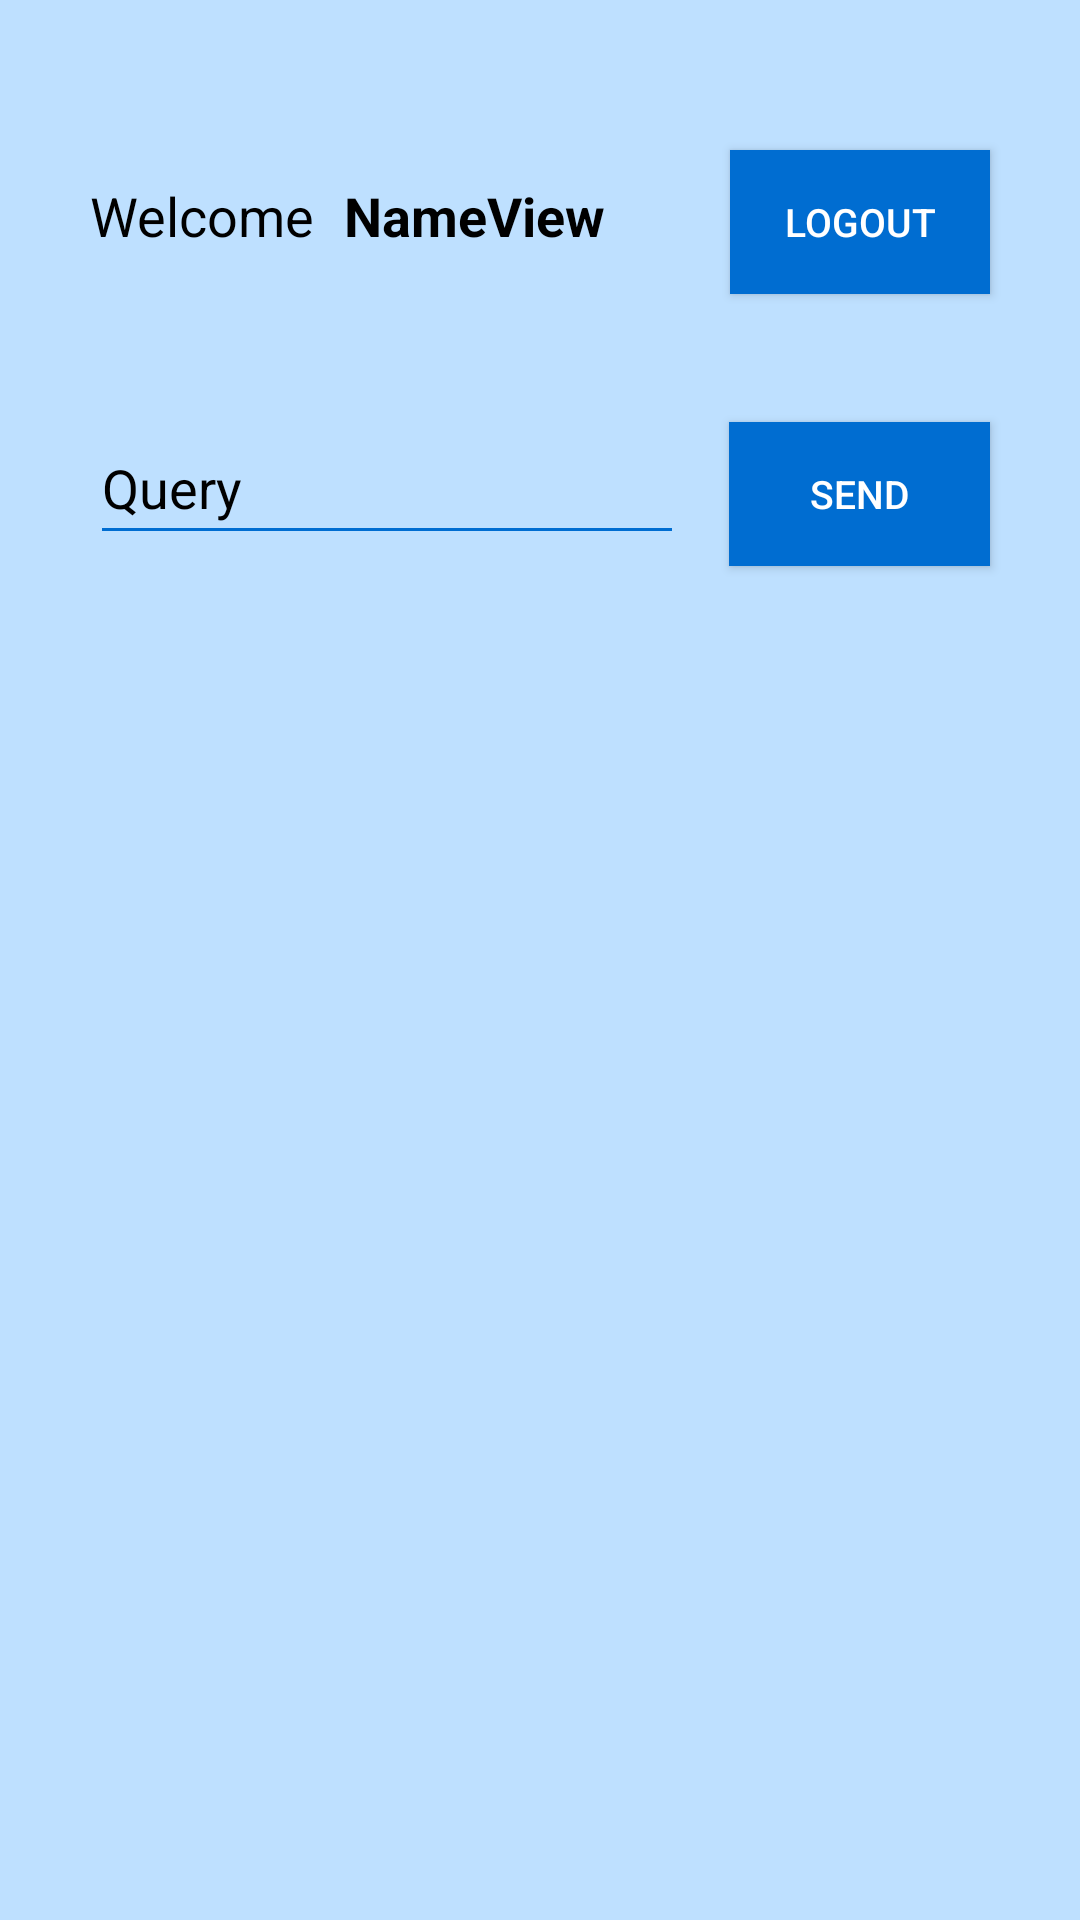

Here is an Android app screen rendered from its layout file. Give the layout XML and the strings, colors and styles it references.
<!-- AndroidManifest.xml: application theme Theme.StuNET -->
<!-- res/layout/logged_window.xml -->
<?xml version="1.0" encoding="utf-8"?>

<androidx.constraintlayout.widget.ConstraintLayout xmlns:android="http://schemas.android.com/apk/res/android"
    xmlns:app="http://schemas.android.com/apk/res-auto"
    xmlns:tools="http://schemas.android.com/tools"
    android:id="@+id/logged_window"
    android:layout_width="match_parent"
    android:layout_height="match_parent"
    android:background="@color/skyblue">

    <LinearLayout
        android:layout_width="match_parent"
        android:layout_height="match_parent"
        android:orientation="vertical">

        <LinearLayout
            android:layout_width="match_parent"
            android:layout_height="117dp"
            android:orientation="horizontal">

            <TextView
                android:id="@+id/welcome_label"
                android:layout_width="58dp"
                android:layout_height="wrap_content"
                android:layout_marginStart="30dp"
                android:layout_marginTop="50dp"
                android:layout_weight="1"
                android:text="Welcome"
                android:textColor="@color/black"
                android:textSize="18sp" />

            <TextView
                android:id="@+id/name_label"
                android:layout_width="wrap_content"
                android:layout_height="wrap_content"
                android:layout_marginTop="50dp"
                android:layout_marginEnd="15dp"
                android:layout_weight="1"
                android:text="NameView"
                android:textColor="@color/black"
                android:textSize="18sp"
                android:textStyle="bold" />

            <Button
                android:id="@+id/logout_button"
                android:layout_width="60dp"
                android:layout_height="wrap_content"
                android:layout_marginTop="50dp"
                android:layout_marginEnd="30dp"
                android:layout_weight="1"
                android:background="@color/seablue"
                android:text="Logout"
                android:textColor="@color/white"
                android:textSize="13sp" />
        </LinearLayout>

        <LinearLayout
            android:layout_width="match_parent"
            android:layout_height="121dp"
            android:orientation="horizontal">

            <EditText
                android:id="@+id/query_label"
                android:layout_width="wrap_content"
                android:layout_height="48dp"
                android:layout_marginStart="30dp"
                android:layout_marginTop="20dp"
                android:layout_weight="1"
                android:backgroundTint="@color/seablue"
                android:ems="10"
                android:inputType="textPersonName"
                android:text="Query"
                android:textColor="@color/black"
                android:textSize="18sp" />

            <Button
                android:id="@+id/send_button"
                android:layout_width="99dp"
                android:layout_height="wrap_content"
                android:layout_marginStart="15dp"
                android:layout_marginTop="20dp"
                android:layout_marginEnd="30dp"
                android:layout_weight="1"
                android:background="@color/seablue"
                android:text="Send"
                android:textColor="@color/white"
                android:textSize="13sp" />

        </LinearLayout>

        <ScrollView
            android:layout_width="match_parent"
            android:layout_height="match_parent"
            tools:ignore="SpeakableTextPresentCheck">

            <TableLayout
                android:id="@+id/table_query"
                android:layout_width="match_parent"
                android:layout_height="wrap_content"
                android:divider="@android:color/black"
                android:gravity="center_horizontal"
                android:showDividers="middle|beginning|end" >

            </TableLayout>

        </ScrollView>

    </LinearLayout>

</androidx.constraintlayout.widget.ConstraintLayout>
<!-- resources referenced by this layout -->
<resources>
  <color name="black">#FF000000</color>
  <color name="seablue">#006DD1</color>
  <color name="skyblue">#BEE0FF</color>
  <color name="white">#FFFFFFFF</color>
  <style name="Theme.StuNET" parent="Theme.MaterialComponents.DayNight.DarkActionBar">
          
          <item name="colorPrimary">@color/skyblue</item>
          <item name="colorPrimaryVariant">@color/seablue</item>
          <item name="colorOnPrimary">@color/white</item>
          
          <item name="colorSecondary">@color/clearblue</item>
          <item name="colorSecondaryVariant">@color/cleargreen</item>
          <item name="colorOnSecondary">@color/black</item>
          
          <item name="android:statusBarColor" tools:targetApi="l">?attr/colorPrimaryVariant</item>
          
      </style>
  <color name="clearblue">#EAFBFF</color>
  <color name="cleargreen">#C3FFF3</color>
</resources>
